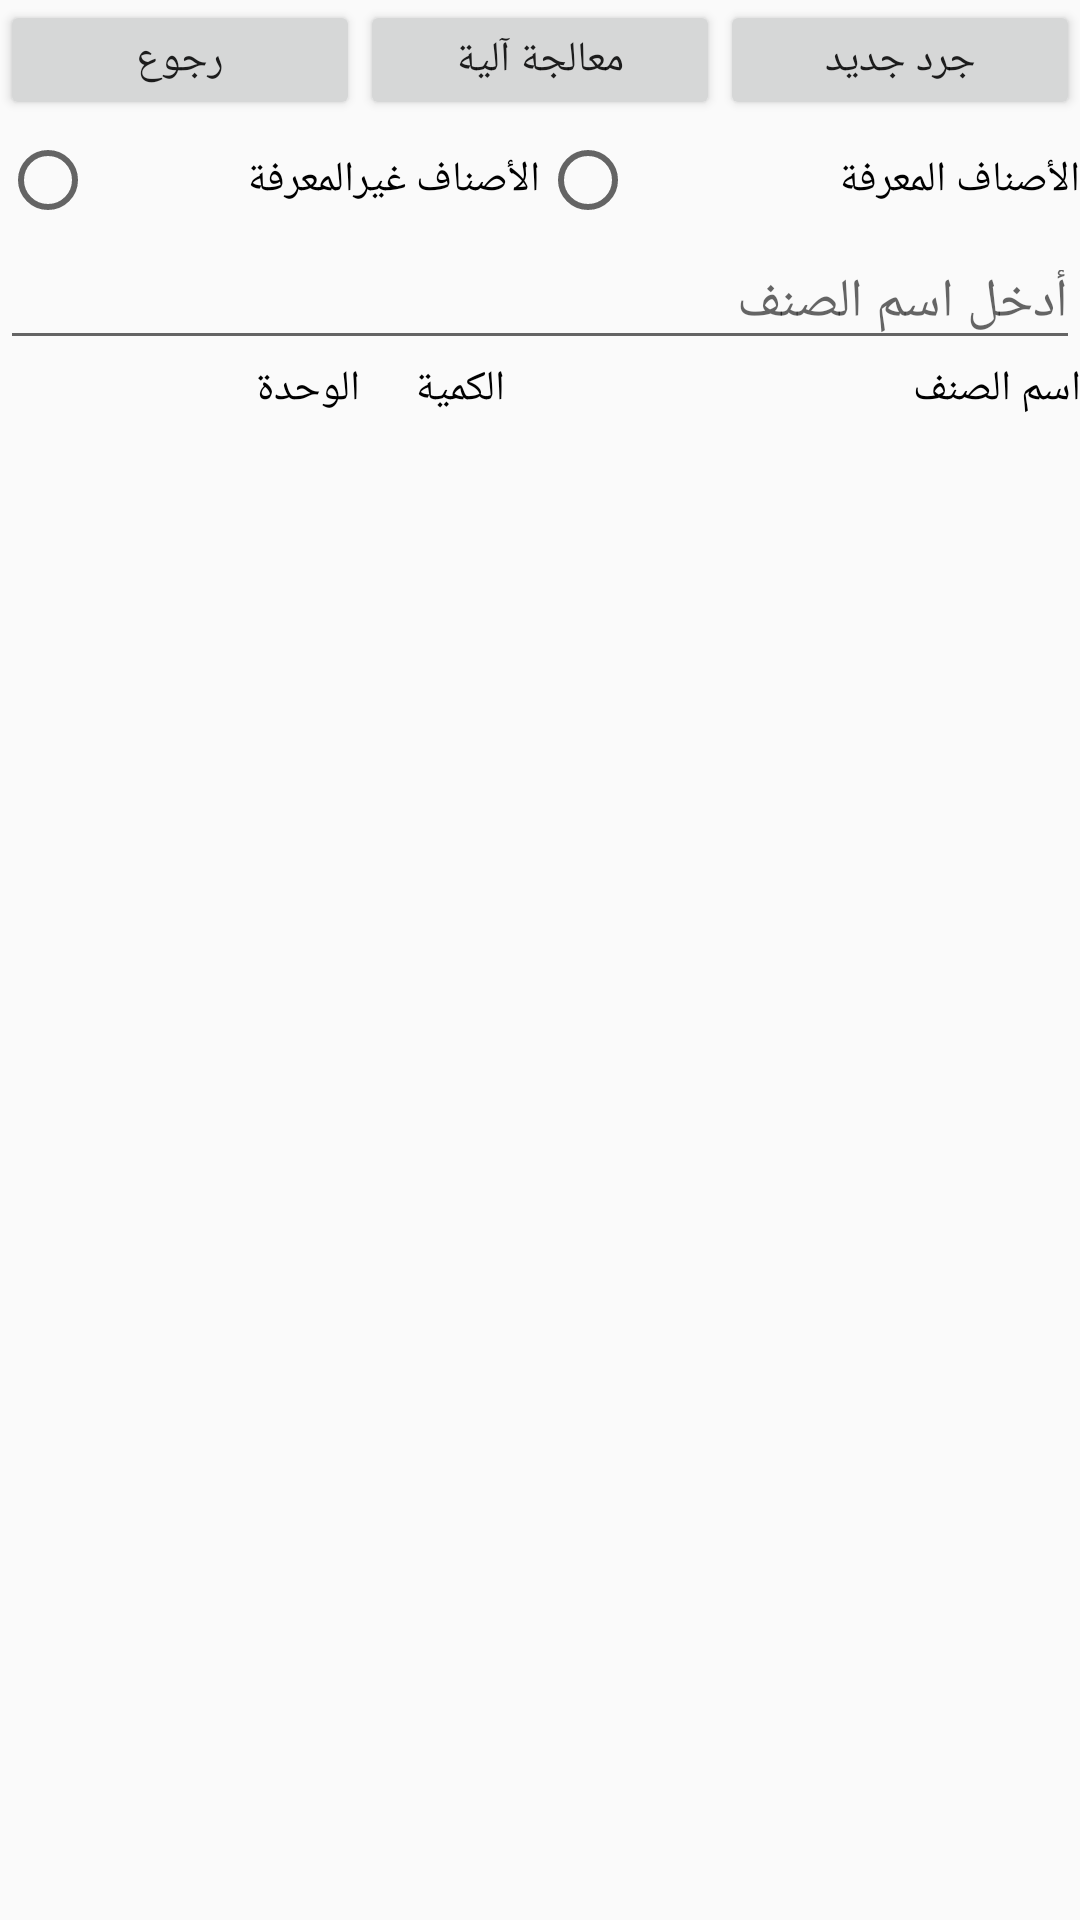

Layout XML and referenced resources for this Android screen:
<!-- AndroidManifest.xml: application theme AppTheme -->
<!-- res/layout/activity_inventory_table.xml -->
<?xml version="1.0" encoding="utf-8"?>
<LinearLayout xmlns:android="http://schemas.android.com/apk/res/android"
    xmlns:tools="http://schemas.android.com/tools"
    android:id="@+id/activity_inventory_table"
    android:layout_width="match_parent"
    android:layout_height="match_parent"
    android:orientation="vertical"
    tools:context="com.company.graduationproject.stocktakingsystem.InventoryTableActivity">

    <LinearLayout
        android:layout_width="match_parent"
        android:layout_height="40dp"
        android:orientation="horizontal"
        android:weightSum="3"
        >

        <Button
            android:id="@+id/btnNewStockTaking"
            android:layout_width="match_parent"
            android:layout_height="match_parent"
            android:layout_weight="1"
            android:text="@string/btn_back_cata_lay"
            />
        <Button
            android:id="@+id/btnUpdateUndefinedBarcodes"
            android:layout_width="match_parent"
            android:layout_height="match_parent"
            android:layout_weight="1"
            android:text="@string/btn_UndefinedStockTaking_AutoManipulation"

            />
        <Button
            android:id="@+id/btnBackToStockTakingActivity"
            android:layout_width="match_parent"
            android:layout_height="match_parent"
            android:layout_weight="1"
            android:text="جرد جديد"
            />



    </LinearLayout>
    <LinearLayout
        android:layout_width="match_parent"
        android:layout_height="40dp"
        android:orientation="horizontal"
        >
        <RadioGroup
            android:layout_width="match_parent"
            android:layout_height="match_parent"
            android:orientation="horizontal"
            android:weightSum="2"
            >
            <RadioButton
                android:id="@+id/rbUnDefinedStockItems"
                android:layout_width="match_parent"
                android:layout_height="match_parent"
                android:layout_weight="1"
                android:text="@string/title_undefined_stockTaking_items"
                />
            <RadioButton
                android:id="@+id/rbDefinedStockItems"
                android:layout_width="match_parent"
                android:layout_height="match_parent"
                android:layout_weight="1"
                android:text="@string/title_defined_stockTaking_items"
                />

        </RadioGroup>

    </LinearLayout>
    <LinearLayout
        android:layout_width="match_parent"
        android:layout_height="40dp"
        android:orientation="horizontal"
        android:weightSum="3">

        <EditText
            android:id="@+id/etName_InventoryTable"
            android:layout_width="match_parent"
            android:layout_height="match_parent"
            android:hint="أدخل اسم الصنف"
            />


    </LinearLayout>
    <LinearLayout
        android:layout_width="match_parent"
        android:layout_height="40dp"
        android:orientation="horizontal"
        android:weightSum="3"

        >

        <TextView
            android:id="@+id/tvInventoryTableItemName"
            android:layout_width="match_parent"
            android:layout_height="match_parent"
            android:layout_weight="1"
            android:text="الوحدة"
            android:textColor="#000000"
            />

        <TextView
            android:id="@+id/tvInventoryTableItemQuantity"
            android:layout_width="match_parent"
            android:layout_height="match_parent"
            android:layout_weight="1.3"
            android:text="الكمية"
            android:textColor="#000000"
            />
        <TextView
            android:text="اسم الصنف"
            android:id="@+id/tvInventoryTableUnit"
            android:layout_width="match_parent"
            android:layout_height="match_parent"
            android:layout_weight="0.7"
            android:textColor="#000000"
            />



    </LinearLayout>
    <android.support.v7.widget.RecyclerView
        android:id="@+id/rvInventoryTable"
        android:layout_width="match_parent"
        android:layout_height="match_parent"
        android:scrollbars="vertical"
        >
    </android.support.v7.widget.RecyclerView>
    <android.support.v7.widget.RecyclerView
        android:id="@+id/rvUndefinedInventoryTable"
        android:layout_width="match_parent"
        android:layout_height="match_parent"
        android:scrollbars="vertical"
        android:visibility="gone"
        >
    </android.support.v7.widget.RecyclerView>

</LinearLayout>
<!-- resources referenced by this layout -->
<resources>
  <string name="btn_UndefinedStockTaking_AutoManipulation">معالجة آلية</string>
  <string name="btn_back_cata_lay">رجوع</string>
  <string name="title_defined_stockTaking_items">الأصناف المعرفة</string>
  <string name="title_undefined_stockTaking_items">الأصناف غيرالمعرفة</string>
  <style name="AppTheme" parent="Theme.AppCompat.Light.DarkActionBar">
          
          <item name="colorPrimary">@color/colorPrimary</item>
          <item name="colorPrimaryDark">@color/colorPrimaryDark</item>
          <item name="colorAccent">@color/colorAccent</item>
      </style>
  <color name="colorPrimary">#3F51B5</color>
  <color name="colorPrimaryDark">#303F9F</color>
  <color name="colorAccent">#FF4081</color>
</resources>
